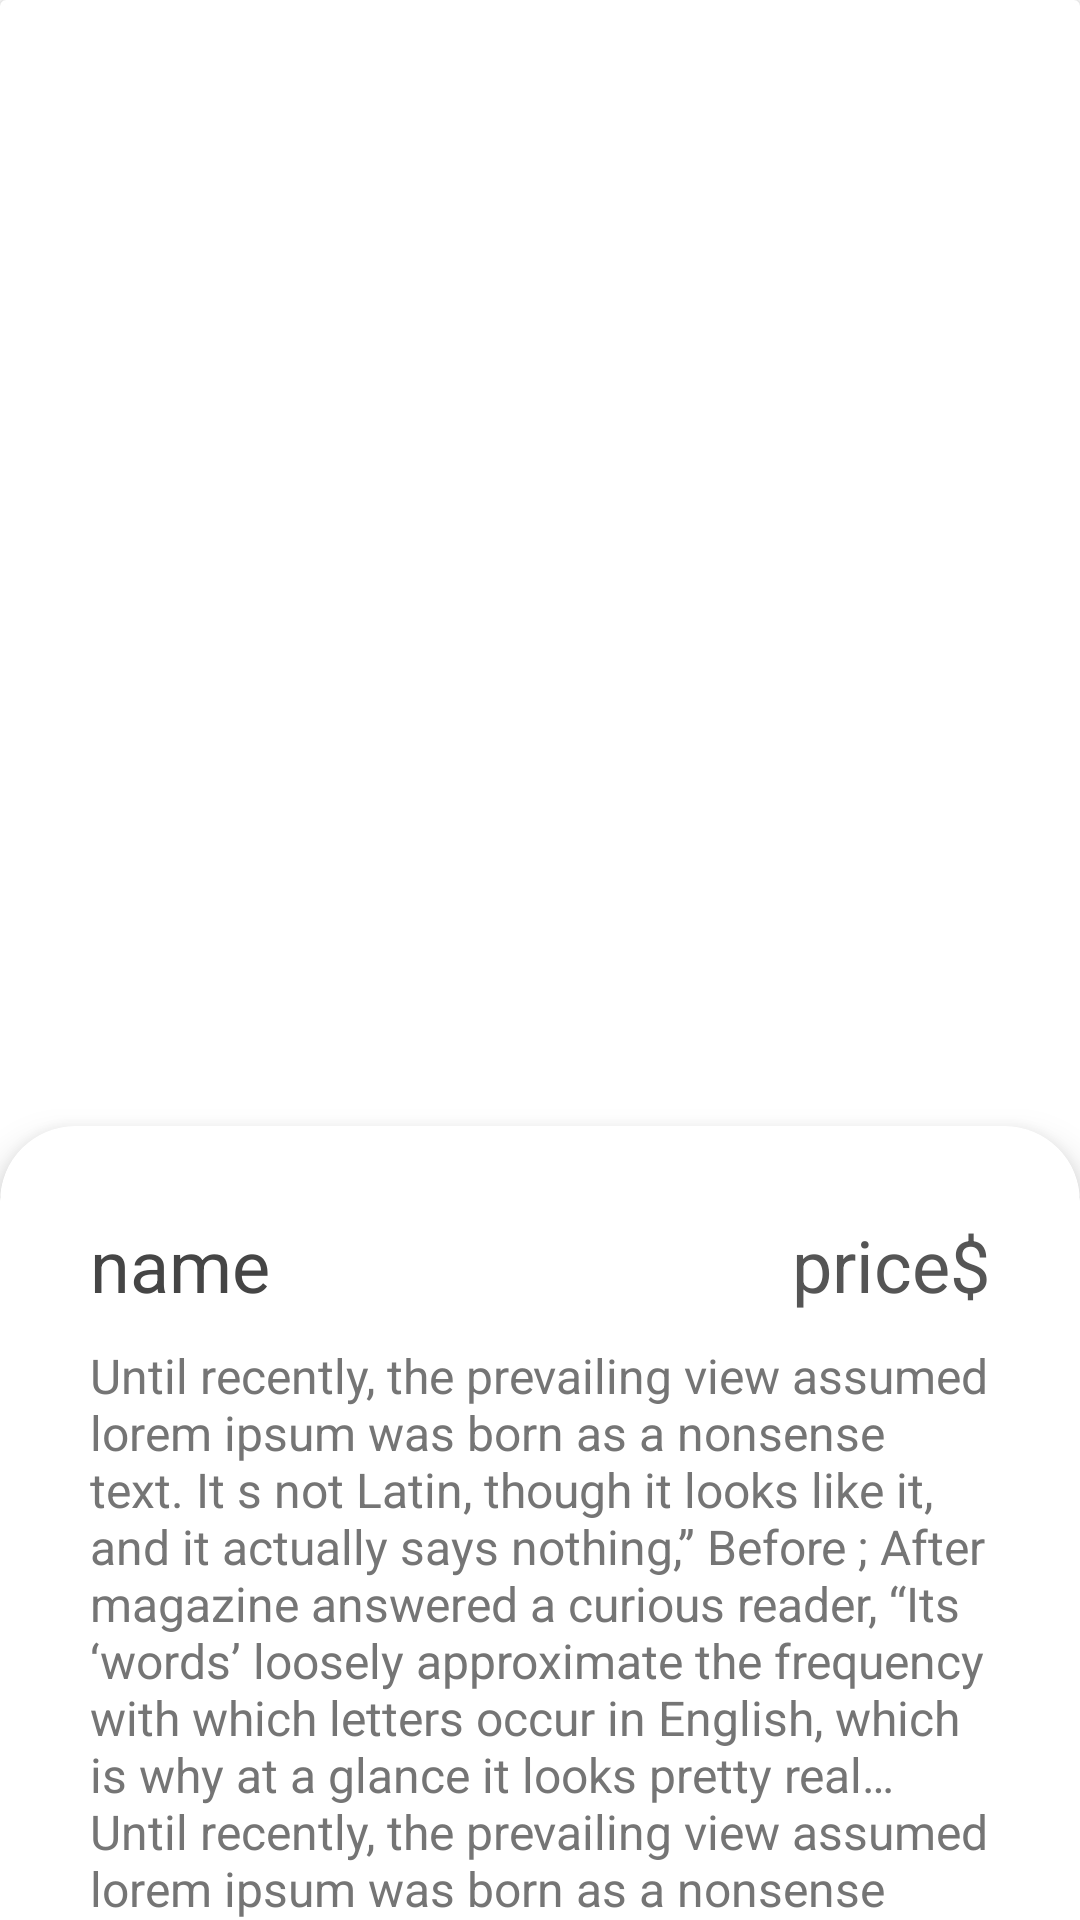

Android layout source for this screen:
<!-- AndroidManifest.xml: application theme Theme.OnlineShopApp -->
<!-- res/layout/activity_product_details.xml -->
<?xml version="1.0" encoding="utf-8"?>
<androidx.core.widget.NestedScrollView xmlns:android="http://schemas.android.com/apk/res/android"
    xmlns:app="http://schemas.android.com/apk/res-auto"
    xmlns:tools="http://schemas.android.com/tools"
    android:layout_width="match_parent"
    android:layout_height="match_parent"
    tools:context=".ProductDetailActivity">

    <LinearLayout
        android:id="@+id/product_detail_view"
        android:layout_width="match_parent"
        android:layout_height="match_parent"
        android:orientation="vertical">

        <androidx.cardview.widget.CardView
            android:layout_width="match_parent"
            android:layout_height="wrap_content">

            <ImageView
                android:id="@+id/product_image"
                android:layout_width="match_parent"
                android:layout_height="400dp"
                android:background="@drawable/shoes"
                android:contentDescription="TODO"
                android:scaleType="centerCrop"
                android:transitionName="product_image" />
        </androidx.cardview.widget.CardView>

        <androidx.cardview.widget.CardView
            android:layout_width="match_parent"
            android:layout_height="wrap_content"
            android:layout_gravity="center"
            android:layout_marginTop="-25dp"
            android:layout_marginBottom="-15dp"
            android:background="@color/white"
            android:elevation="8dp"
            android:textAlignment="center"
            app:cardCornerRadius="25dp"
            app:cardElevation="8dp">

            <LinearLayout
                android:layout_width="match_parent"
                android:layout_height="wrap_content"
                android:layout_gravity="center"
                android:orientation="vertical"
                android:padding="30dp">

                <LinearLayout
                    android:layout_width="match_parent"
                    android:layout_height="match_parent"
                    android:layout_gravity="center"
                    android:orientation="horizontal"
                    android:weightSum="4">

                    <TextView
                        android:id="@+id/product_name"
                        android:layout_width="wrap_content"
                        android:layout_height="wrap_content"
                        android:layout_gravity="left"
                        android:layout_weight="3"
                        android:gravity="left"
                        android:text="name"
                        android:textColor="@color/colorPrimaryDark"
                        android:textSize="24sp"
                        android:transitionName="product_name" />

                    <TextView
                        android:id="@+id/product_price"
                        android:layout_width="wrap_content"
                        android:layout_height="wrap_content"
                        android:layout_gravity="right"
                        android:layout_weight="1"
                        android:gravity="right"
                        android:text="price$"
                        android:textColor="@color/colorPrimary"
                        android:textSize="24sp"
                        android:transitionName="product_price" />
                </LinearLayout>

                <TextView
                    android:id="@+id/product_description"
                    android:layout_width="wrap_content"
                    android:layout_height="wrap_content"
                    android:layout_marginTop="10dp"
                    android:layout_marginBottom="10dp"
                    android:text="@string/lorem"
                    android:textColor="#757575"
                    android:textSize="16sp" />

                <LinearLayout
                    android:layout_width="match_parent"
                    android:layout_height="wrap_content"
                    android:orientation="horizontal">

                    <TextView
                        android:layout_width="wrap_content"
                        android:layout_height="wrap_content"
                        android:layout_marginRight="30dp"
                        android:text="@string/size"
                        android:textColor="@color/colorPrimaryDark"
                        android:textSize="26sp" />

                    <HorizontalScrollView
                        android:layout_width="wrap_content"
                        android:layout_height="wrap_content">

                        <com.google.android.material.chip.ChipGroup
                            android:id="@+id/chip_product_sizes"
                            android:layout_width="wrap_content"
                            android:layout_height="wrap_content"
                            app:singleLine="true"
                            app:singleSelection="true">

                        </com.google.android.material.chip.ChipGroup>
                    </HorizontalScrollView>
                </LinearLayout>


                <LinearLayout
                    android:layout_width="match_parent"
                    android:layout_height="wrap_content"
                    android:layout_marginTop="10dp"
                    android:layout_marginBottom="10dp"
                    android:orientation="horizontal">

                    <TextView
                        android:layout_width="wrap_content"
                        android:layout_height="wrap_content"
                        android:layout_marginRight="30dp"
                        android:text="@string/color"
                        android:textColor="@color/colorPrimaryDark"
                        android:textSize="27sp" />

                    <HorizontalScrollView
                        android:layout_width="wrap_content"
                        android:layout_height="wrap_content">

                        <com.google.android.material.chip.ChipGroup
                            android:id="@+id/chip_product_colors"
                            android:layout_width="wrap_content"
                            android:layout_height="wrap_content"
                            app:singleLine="true"
                            app:singleSelection="true">

                        </com.google.android.material.chip.ChipGroup>
                    </HorizontalScrollView>
                </LinearLayout>

                <Button
                    android:id="@+id/btn_add_to_card"
                    android:layout_width="300dp"
                    android:layout_height="44dp"
                    android:layout_marginTop="10dp"
                    android:layout_marginBottom="25dp"
                    android:background="@drawable/button_shape"
                    android:text="@string/add_to_card"
                    android:textColor="@color/white" />
            </LinearLayout>
        </androidx.cardview.widget.CardView>
    </LinearLayout>

</androidx.core.widget.NestedScrollView>
<!-- resources referenced by this layout -->
<resources>
  <color name="colorPrimary">#555555</color>
  <color name="colorPrimaryDark">#454545</color>
  <color name="white">#FFFFFFFF</color>
  <!-- drawable button_shape (drawable) -->
  <?xml version="1.0" encoding="utf-8"?>
  <shape xmlns:android="http://schemas.android.com/apk/res/android">
  <solid android:color="@color/colorPrimaryDark"></solid>
      <corners android:radius="25dp"></corners>
  </shape>
  <string name="add_to_card">Add to card</string>
  <string name="color">Color</string>
  <string name="lorem">Until recently, the prevailing view assumed lorem ipsum was born as a nonsense text. It s not Latin, though it looks like it, and it actually says nothing,” Before ; After magazine answered a curious reader, “Its ‘words’ loosely approximate the frequency with which letters occur in English, which is why at a glance it looks pretty real… Until recently, the prevailing view assumed lorem ipsum was born as a nonsense text. It s not Latin, though it looks like it, and it actually says nothing,” Before &amp; After magazine answered a curious reader, “Its ‘words’ loosely approximate the frequency with which letters occur in English, which is why at a glance it looks pretty real</string>
  <string name="size">Size</string>
  <style name="Theme.OnlineShopApp" parent="Theme.MaterialComponents.Light.NoActionBar">
          
          <item name="colorPrimary">@color/colorPrimary</item>
          <item name="colorPrimaryVariant">@color/purple_700</item>
          <item name="colorOnPrimary">@color/colorPrimaryDark</item>
          
          <item name="colorSecondary">@color/teal_200</item>
          <item name="colorSecondaryVariant">@color/teal_700</item>
          <item name="colorOnSecondary">@color/black</item>
          
          <item name="android:statusBarColor" tools:targetApi="l">?attr/colorPrimaryVariant</item>
          
      </style>
  <color name="purple_700">#FF3700B3</color>
  <color name="teal_200">#FF03DAC5</color>
  <color name="teal_700">#FF018786</color>
  <color name="black">#FF000000</color>
</resources>
